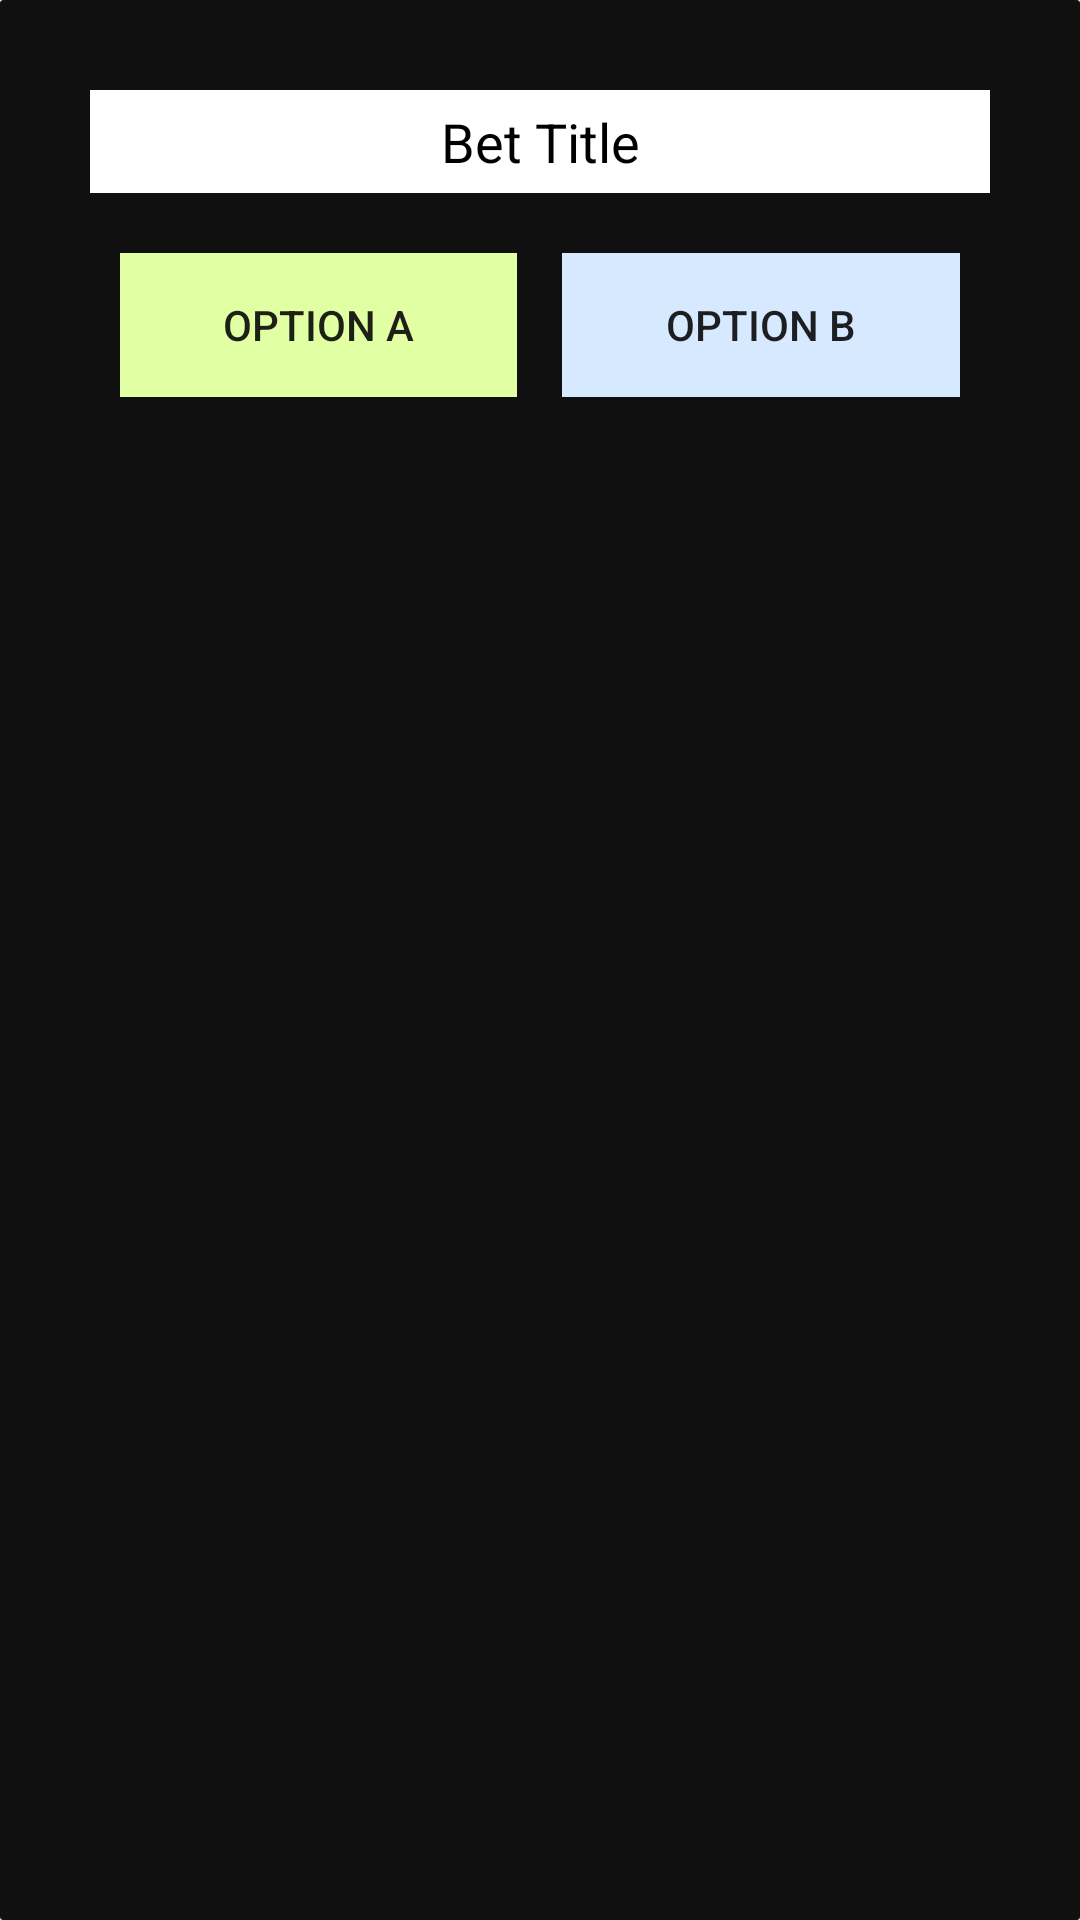

Reconstruct the res/layout file that produces this screen, plus the resources it refers to.
<!-- AndroidManifest.xml: application theme AppTheme -->
<!-- res/layout/view_bet.xml -->
<android.support.v7.widget.CardView xmlns:android="http://schemas.android.com/apk/res/android"
    xmlns:card_view="http://schemas.android.com/apk/res-auto"
    android:id="@+id/betCardView"
    android:layout_width="match_parent"
    android:layout_height="wrap_content"
    android:layout_margin="40dp"
    android:layout_marginBottom="25dp"
    card_view:cardBackgroundColor="#101010"
    card_view:cardCornerRadius="1dp">

    <LinearLayout
        android:id="@+id/betLayout"
        android:layout_width="match_parent"
        android:layout_height="match_parent"
        android:padding="30dp"
        android:orientation="vertical">

        <TextView
            android:id="@+id/betTitle"
            android:gravity="center"
            android:layout_width="match_parent"
            android:layout_height="wrap_content"
            android:text="Bet Title"
            android:textSize="18sp"
            android:padding="5dp"
            android:background="@android:color/white"
            android:textColor="@android:color/black"/>

        <LinearLayout
            android:layout_width="match_parent"
            android:layout_height="wrap_content"
            android:orientation="horizontal"
            android:padding="10dp"
            android:layout_marginTop="10dp">

            <LinearLayout
                android:layout_width="wrap_content"
                android:layout_height="wrap_content"
                android:background="@color/lightgreen"
                android:layout_marginRight="15dp"
                android:layout_weight="1"
                android:gravity="center">
            <Button
                android:id="@+id/betOptionA"
                android:layout_width="fill_parent"
                android:layout_height="wrap_content"
                android:text="Option A"
                android:background="?attr/selectableItemBackground"/>
            </LinearLayout>


            <LinearLayout
                android:layout_width="wrap_content"
                android:layout_height="wrap_content"
                android:background="@color/lightblue"
                android:layout_weight="1"
                android:gravity="center">
            <Button
                android:id="@+id/betOptionB"
                android:layout_width="fill_parent"
                android:layout_height="wrap_content"
                android:text="Option B"
                android:background="?attr/selectableItemBackground"
                android:padding="5dp"/>
                </LinearLayout>

        </LinearLayout>


    </LinearLayout>

</android.support.v7.widget.CardView>
<!-- resources referenced by this layout -->
<resources>
  <color name="lightblue">#D6E9FF</color>
  <color name="lightgreen">#E1FFA3</color>
  <style name="AppTheme" parent="Base.Theme.AppCompat.Light.DarkActionBar">
          
          
      </style>
</resources>
